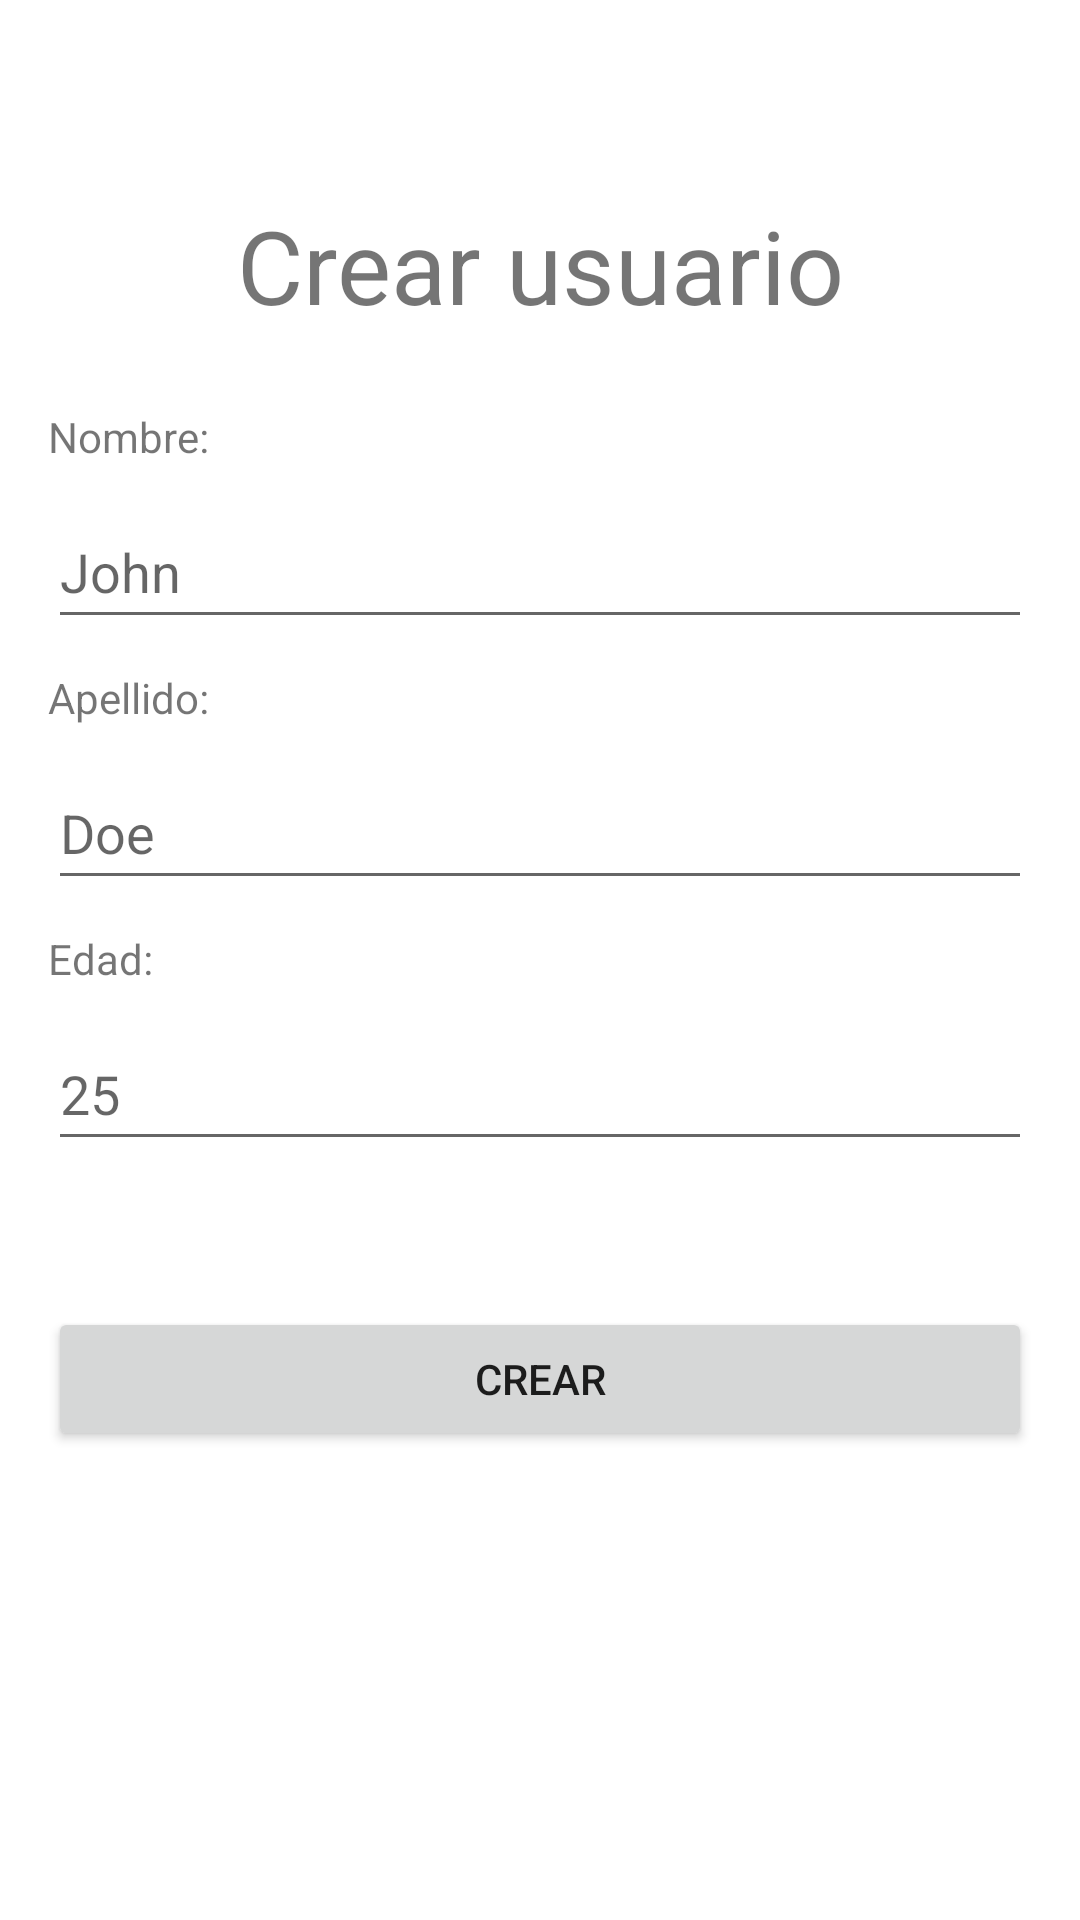

Here is an Android app screen rendered from its layout file. Give the layout XML and the strings, colors and styles it references.
<!-- AndroidManifest.xml: application theme Theme.ApiRestProject -->
<!-- res/layout/activity_create_student.xml -->
<?xml version="1.0" encoding="utf-8"?>
<androidx.constraintlayout.widget.ConstraintLayout xmlns:android="http://schemas.android.com/apk/res/android"
    xmlns:app="http://schemas.android.com/apk/res-auto"
    xmlns:tools="http://schemas.android.com/tools"
    android:layout_width="match_parent"
    android:layout_height="match_parent"
    tools:context=".student.StudentActivity">

    <LinearLayout
        android:id="@+id/llForm"
        android:layout_width="match_parent"
        android:layout_height="wrap_content"
        android:layout_margin="16dp"
        android:orientation="vertical"
        app:layout_constraintBottom_toBottomOf="parent"
        app:layout_constraintEnd_toEndOf="parent"
        app:layout_constraintStart_toStartOf="parent"
        app:layout_constraintTop_toTopOf="parent"
        app:layout_constraintVertical_bias="0.18">
        <TextView
            android:id="@+id/lblTitle"
            android:layout_width="match_parent"
            android:layout_height="wrap_content"
            android:layout_marginBottom="25dp"
            android:text="Crear usuario"
            android:textAlignment="center"
            android:textSize="34sp"/>

        <TextView
            android:id="@+id/lblName"
            android:layout_width="match_parent"
            android:layout_height="wrap_content"
            android:layout_marginBottom="10dp"
            android:text="Nombre:" />

        <EditText
            android:id="@+id/txvName"
            android:layout_width="match_parent"
            android:layout_height="wrap_content"
            android:layout_marginBottom="10dp"
            android:ems="10"
            android:hint="John"
            android:inputType="textPersonName"
            android:minHeight="48dp" />

        <TextView
            android:id="@+id/lblLastName"
            android:layout_width="match_parent"
            android:layout_height="wrap_content"
            android:layout_marginBottom="10dp"
            android:text="Apellido:" />

        <EditText
            android:id="@+id/txvLastName"
            android:layout_width="match_parent"
            android:layout_height="wrap_content"
            android:layout_marginBottom="10dp"
            android:ems="10"
            android:hint="Doe"
            android:inputType="textPersonName"
            android:minHeight="48dp" />

        <TextView
            android:id="@+id/lblAge"
            android:layout_width="match_parent"
            android:layout_height="wrap_content"
            android:layout_marginBottom="10dp"
            android:text="Edad:" />

        <EditText
            android:id="@+id/txvAge"
            android:layout_width="match_parent"
            android:layout_height="wrap_content"
            android:layout_marginBottom="10dp"
            android:ems="10"
            android:hint="25"
            android:inputType="number"
            android:minHeight="48dp" />
    </LinearLayout>

    <LinearLayout
        android:id="@+id/llButtons"
        android:layout_width="match_parent"
        android:layout_height="wrap_content"
        android:layout_margin="16dp"
        android:gravity="center"
        android:orientation="vertical"
        app:layout_constraintBottom_toBottomOf="parent"
        app:layout_constraintEnd_toEndOf="parent"
        app:layout_constraintStart_toStartOf="parent"
        app:layout_constraintTop_toBottomOf="@+id/llForm"
        app:layout_constraintVertical_bias="0.13999999">

        <Button
            android:id="@+id/btnCreate"
            android:layout_width="match_parent"
            android:layout_height="wrap_content"
            android:text="Crear" />
    </LinearLayout>

</androidx.constraintlayout.widget.ConstraintLayout>
<!-- resources referenced by this layout -->
<resources>
  <style name="Theme.ApiRestProject" parent="Theme.MaterialComponents.DayNight.DarkActionBar">
          
          <item name="colorPrimary">@color/purple_500</item>
          <item name="colorPrimaryVariant">@color/purple_700</item>
          <item name="colorOnPrimary">@color/white</item>
          
          <item name="colorSecondary">@color/teal_200</item>
          <item name="colorSecondaryVariant">@color/teal_700</item>
          <item name="colorOnSecondary">@color/black</item>
          
          <item name="android:statusBarColor">?attr/colorPrimaryVariant</item>
          
      </style>
  <color name="purple_500">#FF6200EE</color>
  <color name="purple_700">#FF3700B3</color>
  <color name="white">#FFFFFFFF</color>
  <color name="teal_200">#FF03DAC5</color>
  <color name="teal_700">#FF018786</color>
  <color name="black">#FF000000</color>
</resources>
